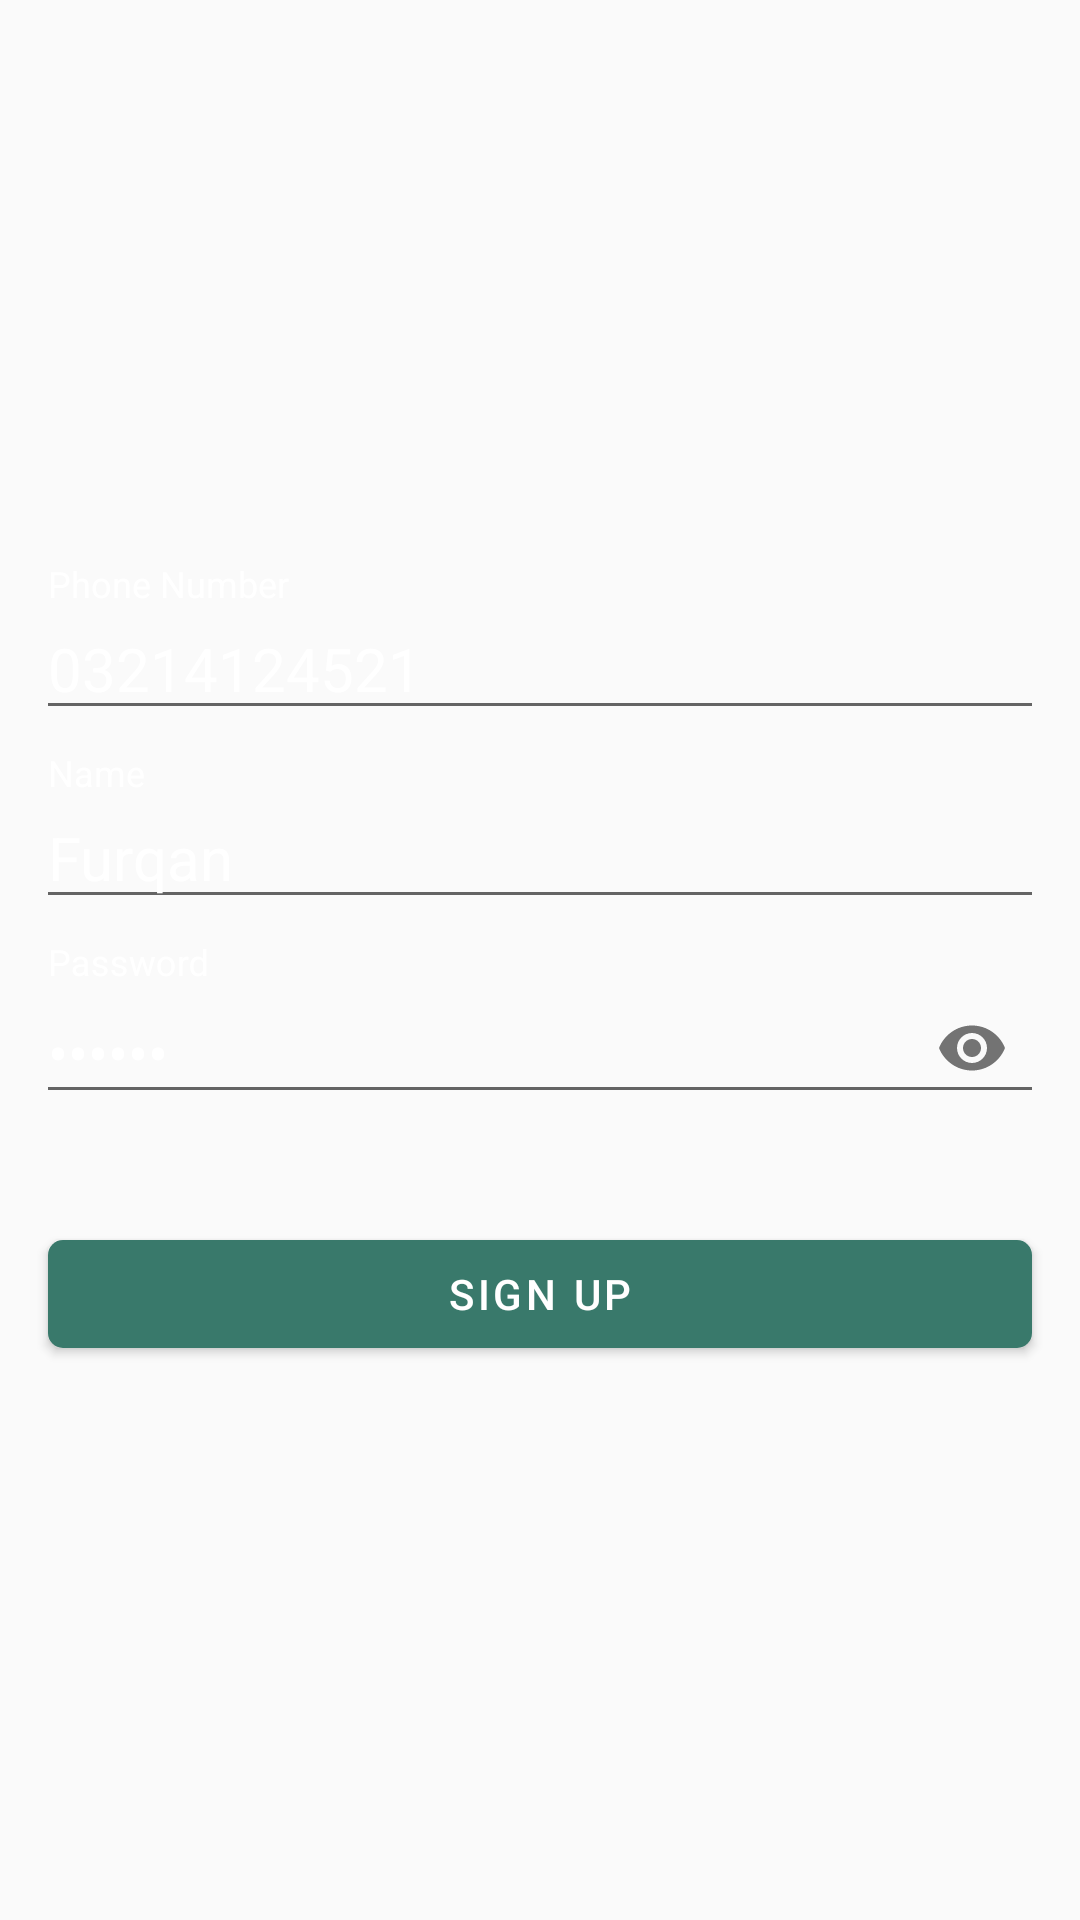

The Android layout XML behind this screen, and the referenced resources:
<!-- AndroidManifest.xml: application theme AppTheme -->
<!-- res/layout/activity_sign_up.xml -->
<?xml version="1.0" encoding="utf-8"?>
<layout xmlns:android="http://schemas.android.com/apk/res/android"
    xmlns:app="http://schemas.android.com/apk/res-auto"
    xmlns:tools="http://schemas.android.com/tools">

    <RelativeLayout
        android:layout_width="match_parent"
        android:layout_height="match_parent"
        android:background="@drawable/my_bg"
        tools:context=".Client.Activities.SignInActivity">

        <LinearLayout
            android:layout_width="match_parent"
            android:layout_height="wrap_content"
            android:layout_centerInParent="true"
            android:layout_margin="8dp"
            android:orientation="vertical">

            <com.google.android.material.textfield.TextInputLayout
                android:id="@+id/ti_phone_number"
                style="@style/Theme.MyApp"
                android:layout_width="match_parent"
                android:layout_height="wrap_content"
                android:outlineSpotShadowColor="@color/colorWhite"
                app:counterTextColor="@color/colorWhite"
                android:textColorHint="@color/colorWhite"
                app:boxStrokeColor="@color/colorWhite"
                app:hintTextColor="@color/colorWhite"
                android:padding="4dp">

                <com.google.android.material.textfield.TextInputEditText
                    android:id="@+id/et_phone_number"
                    android:layout_width="match_parent"
                    android:layout_height="wrap_content"
                    android:hint="Phone Number"
                    android:inputType="phone"
                    android:text="03214124521"
                    android:textColor="@android:color/white"
                    android:textColorHint="@android:color/white"
                    android:textSize="20sp" />

            </com.google.android.material.textfield.TextInputLayout>

            <com.google.android.material.textfield.TextInputLayout
                android:id="@+id/ti_name"
                style="@style/Theme.MyApp"
                android:textColorHint="@color/colorWhite"
                app:boxStrokeColor="@color/colorWhite"
                app:hintTextColor="@color/colorWhite"
                android:layout_width="match_parent"
                android:layout_height="wrap_content"
                android:padding="4dp">

                <com.google.android.material.textfield.TextInputEditText
                    android:id="@+id/et_name"
                    android:layout_width="match_parent"
                    android:layout_height="wrap_content"
                    android:hint="Name"
                    android:inputType="text"
                    android:text="Furqan"
                    android:textColor="@android:color/white"
                    android:textColorHint="@android:color/white"
                    android:textSize="20sp" />

            </com.google.android.material.textfield.TextInputLayout>

            <com.google.android.material.textfield.TextInputLayout
                android:id="@+id/ti_password"
                style="@style/Theme.MyApp"
                android:textColorHint="@color/colorWhite"
                app:boxStrokeColor="@color/colorWhite"
                app:hintTextColor="@color/colorWhite"
                android:layout_width="match_parent"
                android:layout_height="wrap_content"
                android:padding="4dp"
                app:endIconMode="password_toggle">

                <com.google.android.material.textfield.TextInputEditText
                    android:id="@+id/et_password"
                    android:layout_width="match_parent"
                    android:layout_height="wrap_content"
                    android:hint="Password"
                    android:inputType="textPassword"
                    android:text="123456"
                    android:textColor="@android:color/white"
                    android:textColorHint="@android:color/white"
                    android:textSize="20sp" />

            </com.google.android.material.textfield.TextInputLayout>

            <com.google.android.material.button.MaterialButton
                android:id="@+id/btn_sign_up"
                android:layout_width="match_parent"
                android:layout_height="wrap_content"
                android:layout_marginLeft="8dp"
                android:layout_marginTop="30dp"
                android:layout_marginRight="8dp"
                android:text="Sign up"
                android:textColor="@android:color/white"
                android:theme="@style/Theme.MyApp"
                app:backgroundTint="@color/btnSignUp"
                app:cornerRadius="5dp" />

        </LinearLayout>

    </RelativeLayout>

</layout>
<!-- resources referenced by this layout -->
<resources>
  <color name="btnSignUp">#39796b</color>
  <color name="colorWhite">#ffffff</color>
  <style name="Theme.MyApp" parent="Theme.MaterialComponents.Light.NoActionBar">
          
          <item name="colorPrimary">@color/colorPrimary</item>
          <item name="colorPrimaryDark">@color/colorPrimaryDark</item>
          <item name="colorAccent">@color/colorAccent</item>
          <item name="windowActionBar">false</item>
          <item name="windowNoTitle">true</item>
  
      </style>
  <style name="AppTheme" parent="Theme.AppCompat.Light.NoActionBar">
          
          <item name="colorPrimary">@color/colorPrimary</item>
          <item name="colorPrimaryDark">@color/colorPrimaryDark</item>
          <item name="colorAccent">@color/colorAccent</item>
      </style>
  <color name="colorPrimary">#004d40</color>
  <color name="colorPrimaryDark">#00251a</color>
  <color name="colorAccent">#39796b</color>
</resources>
